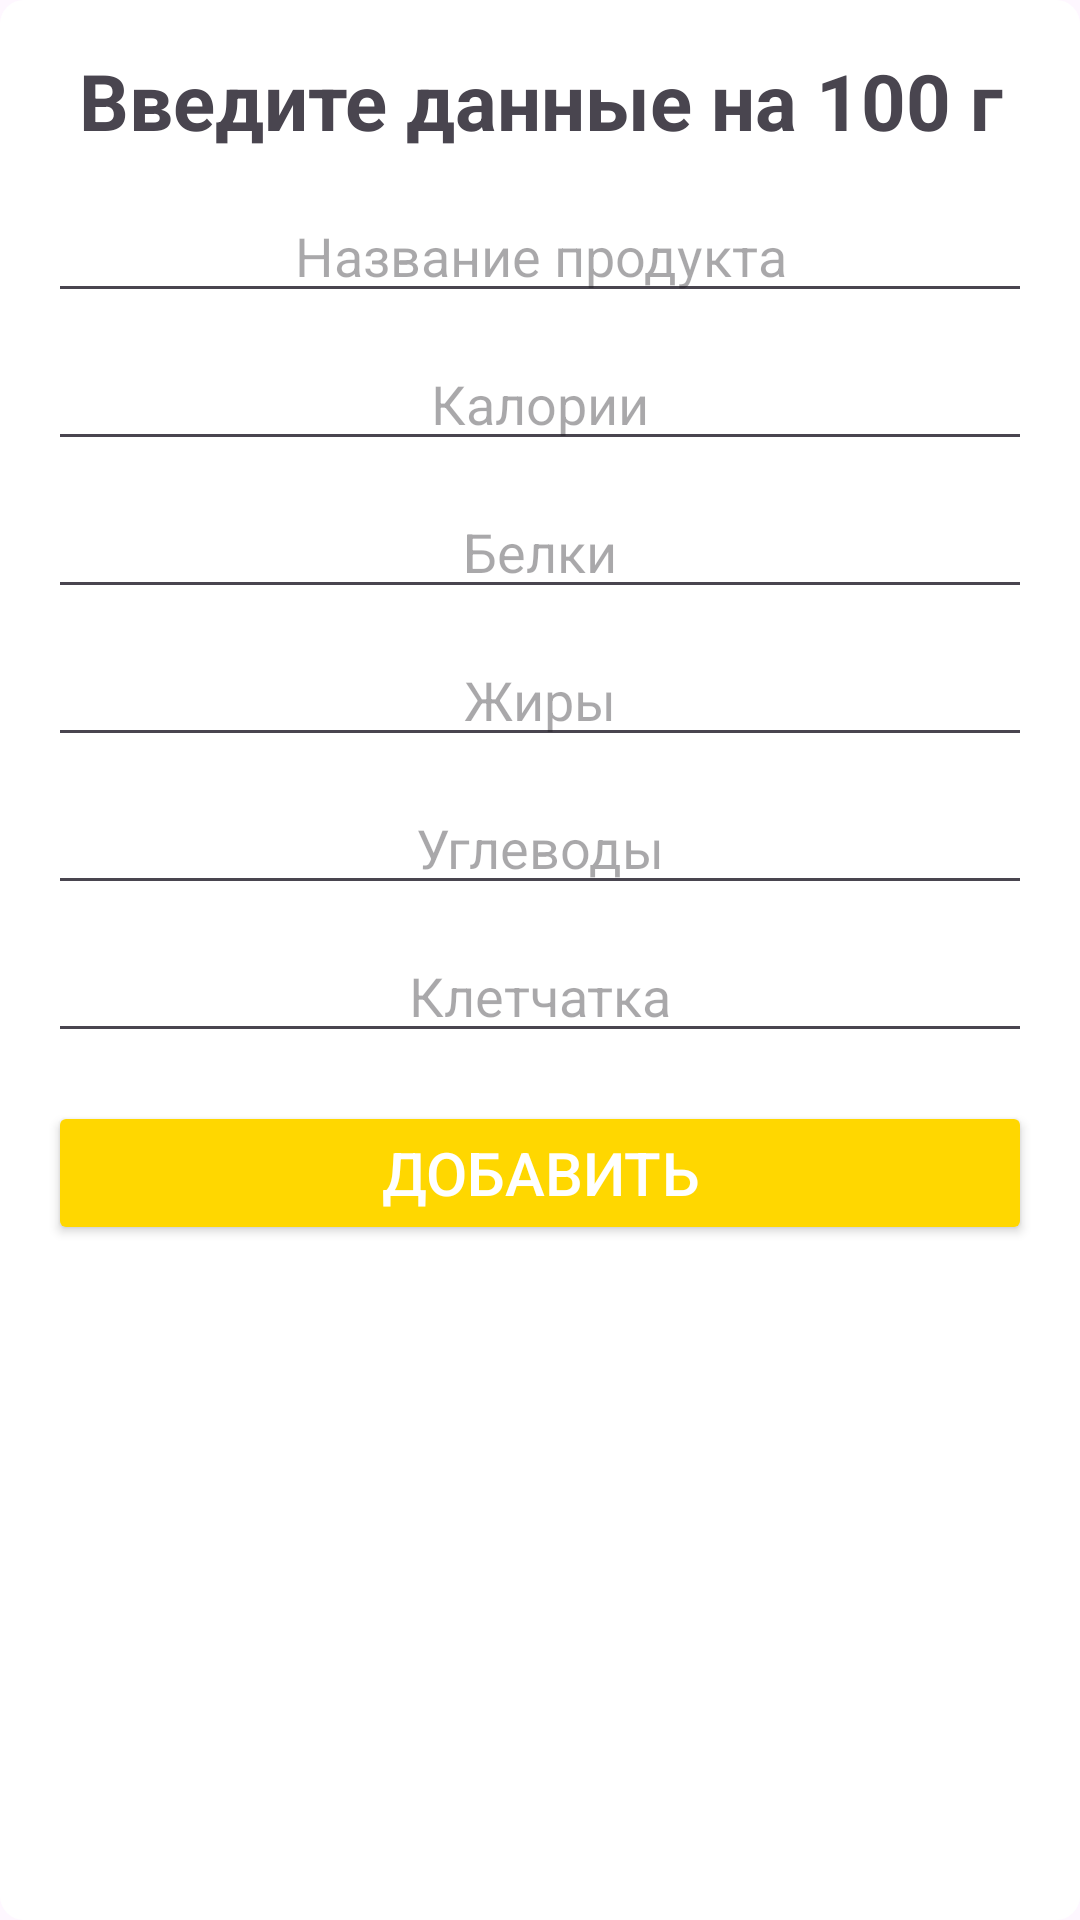

Layout XML and referenced resources for this Android screen:
<!-- AndroidManifest.xml: application theme Theme.Diplom -->
<!-- res/layout/add_food_to_bd.xml -->
<?xml version="1.0" encoding="utf-8"?>
<ScrollView xmlns:android="http://schemas.android.com/apk/res/android"
    android:layout_width="match_parent"
    android:layout_height="wrap_content"
    android:background="@drawable/linear_bg_white">

    <LinearLayout
        android:layout_width="match_parent"
        android:layout_height="wrap_content"
        android:orientation="vertical"
        android:padding="16dp">

        
        <TextView
            android:id="@+id/dialogProduct"
            android:layout_width="match_parent"
            android:layout_height="wrap_content"
            android:text="Введите данные на 100 г"
            android:textSize="26sp"
            android:textStyle="bold"
            android:gravity="center"
            android:layout_marginBottom="12dp"/>

        
        <EditText
            android:id="@+id/inputName"
            android:layout_width="match_parent"
            android:layout_height="wrap_content"
            android:hint="Название продукта"
            android:textSize="18sp"
            android:gravity="center"/>

        
        <EditText
            android:id="@+id/inputCalories"
            android:layout_width="match_parent"
            android:layout_height="wrap_content"
            android:hint="Калории"
            android:layout_marginTop="8dp"
            android:inputType="numberDecimal"
            android:gravity="center"/>

        
        <EditText
            android:id="@+id/inputProtein"
            android:layout_width="match_parent"
            android:layout_height="wrap_content"
            android:hint="Белки"
            android:layout_marginTop="8dp"
            android:inputType="numberDecimal"
            android:gravity="center"/>

        
        <EditText
            android:id="@+id/inputFat"
            android:layout_width="match_parent"
            android:layout_height="wrap_content"
            android:hint="Жиры"
            android:layout_marginTop="8dp"
            android:inputType="numberDecimal"
            android:gravity="center"/>

        
        <EditText
            android:id="@+id/inputCarb"
            android:layout_width="match_parent"
            android:layout_height="wrap_content"
            android:hint="Углеводы"
            android:layout_marginTop="8dp"
            android:inputType="numberDecimal"
            android:gravity="center"/>

        
        <EditText
            android:id="@+id/inputFiber"
            android:layout_width="match_parent"
            android:layout_height="wrap_content"
            android:hint="Клетчатка"
            android:layout_marginTop="8dp"
            android:inputType="numberDecimal"
            android:gravity="center"/>

        
        <Button
            android:id="@+id/addProductBtn"
            android:layout_width="match_parent"
            android:layout_height="wrap_content"
            android:text="Добавить"
            android:textColor="#FFFFFF"
            android:backgroundTint="#FFD700"
            android:textSize="20sp"
            android:layout_marginTop="16dp"/>

        
        <Button
            android:id="@+id/deleteProductBtn"
            android:layout_width="match_parent"
            android:layout_height="wrap_content"
            android:text="Удалить"
            android:textColor="#FFFFFF"
            android:backgroundTint="#FF0000"
            android:textSize="20sp"
            android:layout_marginTop="12dp"
            android:visibility="gone"/>

    </LinearLayout>

</ScrollView>
<!-- resources referenced by this layout -->
<resources>
  <!-- drawable linear_bg_white (drawable) -->
  <shape xmlns:android="http://schemas.android.com/apk/res/android"
      android:shape="rectangle">
  
      
      <solid android:color="#FFFF" />
  
  
      
      <corners android:radius="8dp" />
  </shape>
  <style name="Theme.Diplom" parent="Base.Theme.Diplom" />
  <style name="Base.Theme.Diplom" parent="Theme.Material3.DayNight.NoActionBar">
          <item name="android:statusBarColor">#0000FF</item>
          <item name="android:windowLightStatusBar">false</item>
      </style>
</resources>
